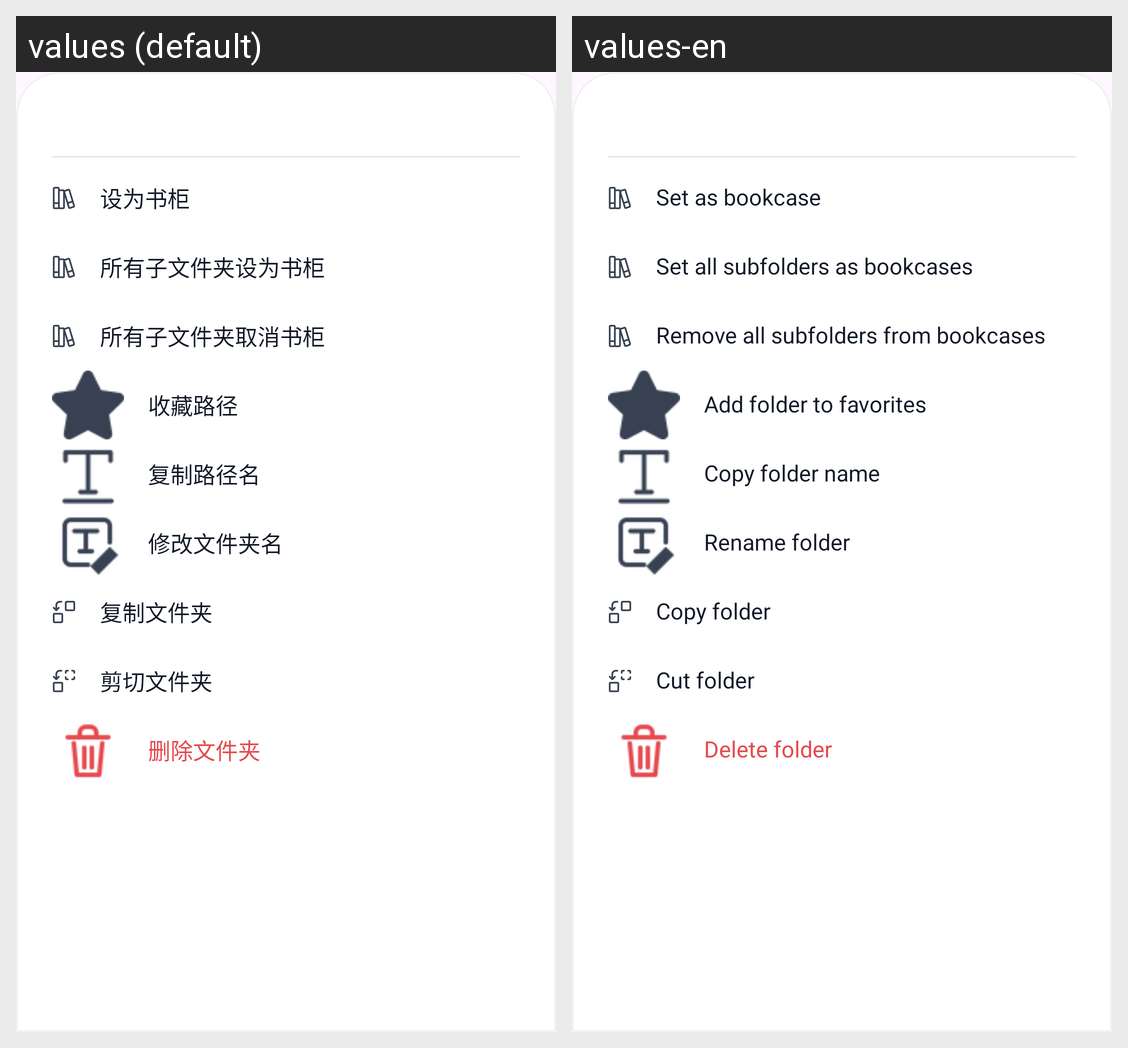

For this localized Android screen grid, give each drawn string resource with its value in every locale shown.
Android screen res/layout/bottom_sheet_directory_actions.xml rendered under 2 locales, left to right: values (default), values-en. Device: Nexus 5 (rendered at 1080×1920; each locale shown at half size, 540×960, under a caption strip naming it); theme Theme.ComicLab.
Strings drawn on this screen, with the default value and each locale's value (text and hints the layout hard-codes, and strings that could not be matched under every locale, appear in the picture but are not listed):

set_as_bookcase
  values: 设为书柜
  values-en: Set as bookcase

set_child_directories_as_bookcases
  values: 所有子文件夹设为书柜
  values-en: Set all subfolders as bookcases

cancel_child_directories_as_bookcases
  values: 所有子文件夹取消书柜
  values-en: Remove all subfolders from bookcases

favorite_path_action
  values: 收藏路径
  values-en: Add folder to favorites

copy_path_name
  values: 复制路径名
  values-en: Copy folder name

rename_directory_name
  values: 修改文件夹名
  values-en: Rename folder

copy_folder
  values: 复制文件夹
  values-en: Copy folder

cut_folder
  values: 剪切文件夹
  values-en: Cut folder

delete_directory
  values: 删除文件夹
  values-en: Delete folder
